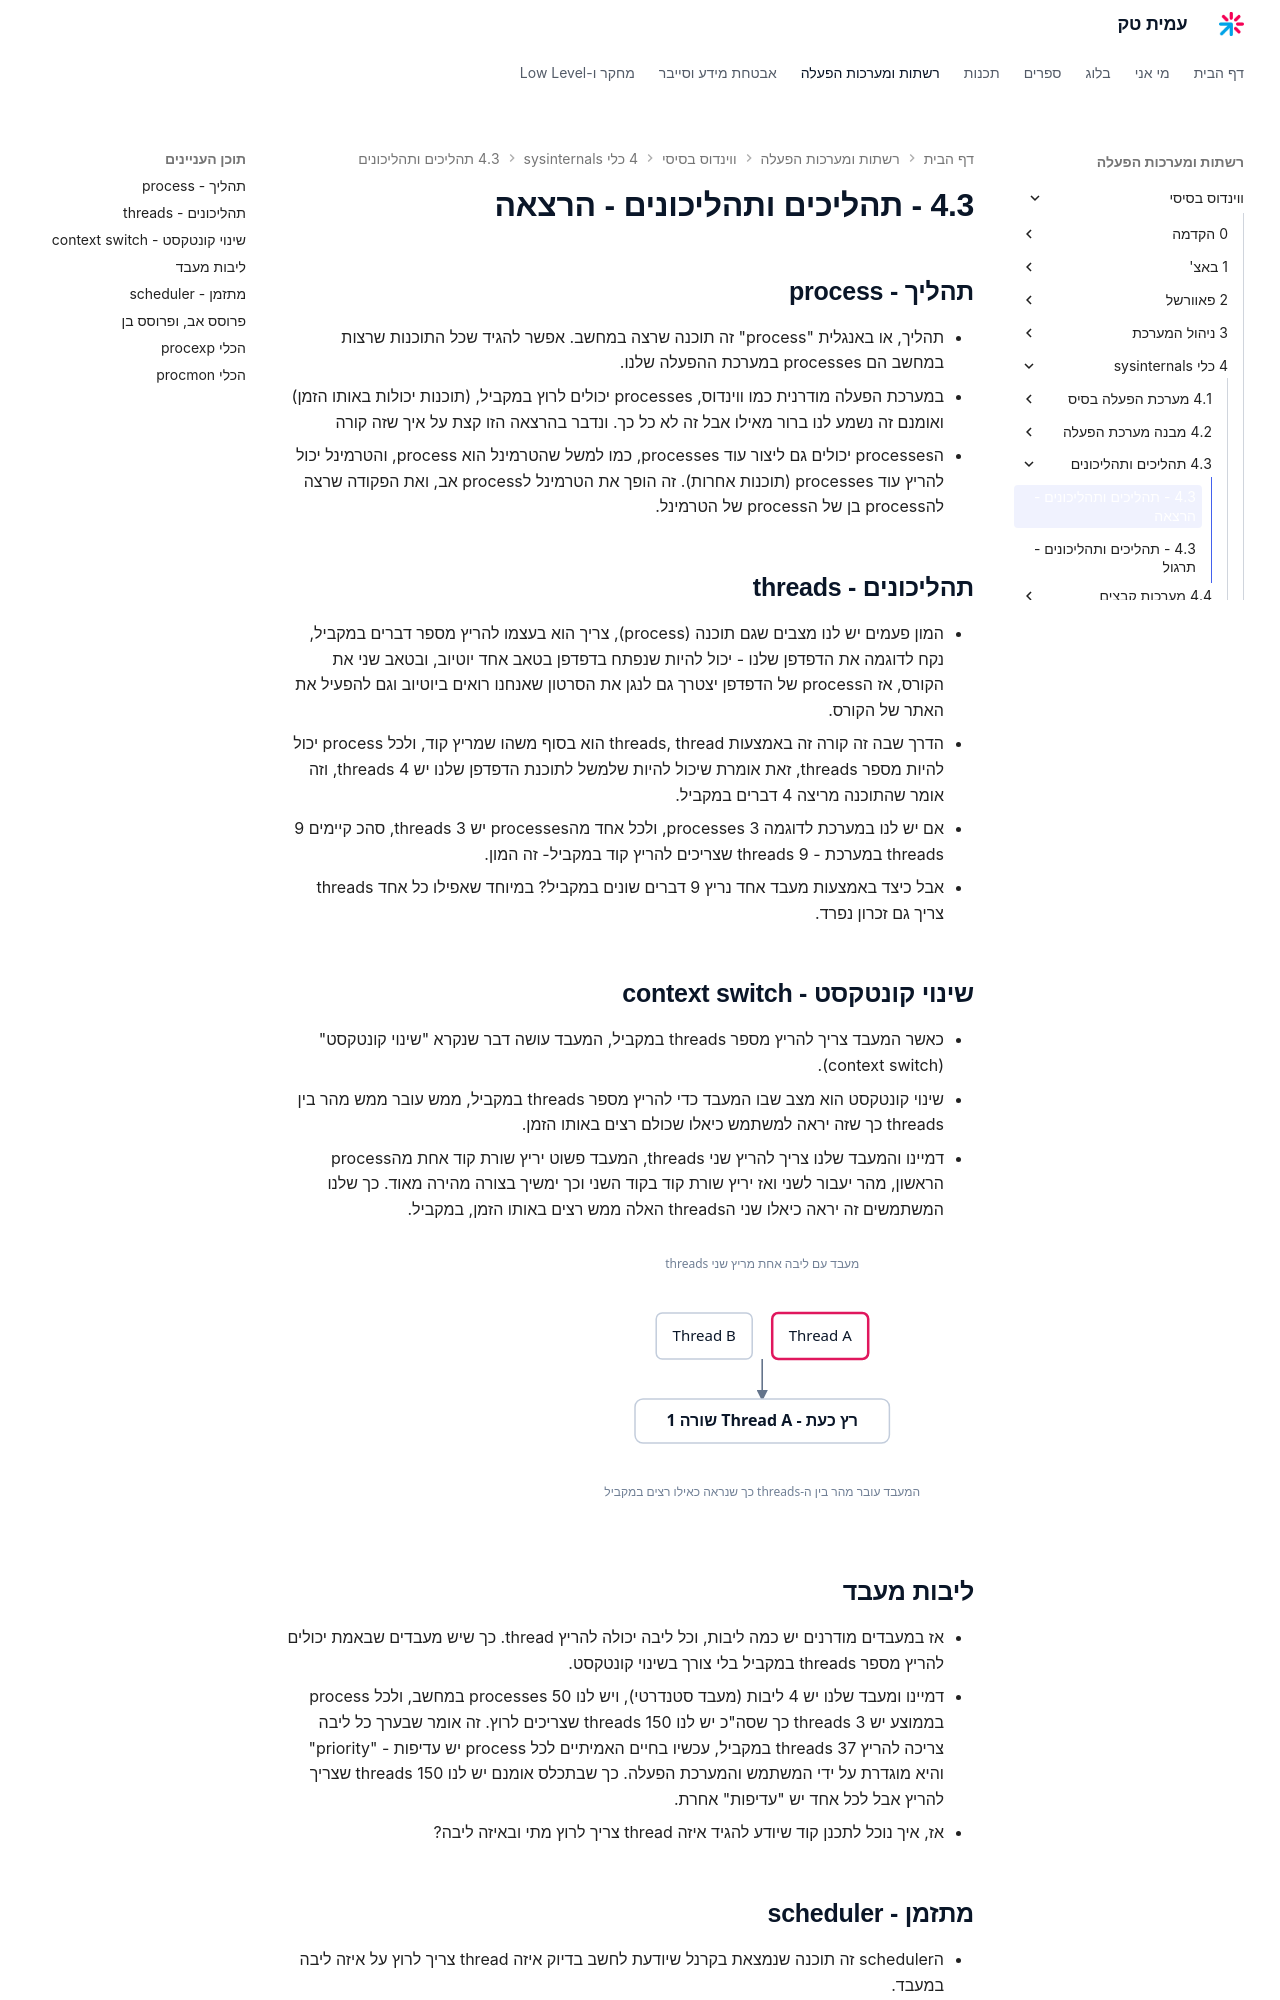

repository: AmitPinchasi/amittech · page: ווינדוס-בסיסי/4 - כלי sysinternals/4.3 - תהליכים ותהליכונים/4.3 - תהליכים ותהליכונים - הרצאה/index.html · generator: mkdocs

## תהליך - process
- תהליך, או באנגלית "process" זה תוכנה שרצה במחשב. אפשר להגיד שכל התוכנות שרצות במחשב הם processes במערכת ההפעלה שלנו.
- במערכת הפעלה מודרנית כמו ווינדוס, processes יכולים לרוץ במקביל, (תוכנות יכולות באותו הזמן) ואומנם זה נשמע לנו ברור מאילו אבל זה לא כל כך. ונדבר בהרצאה הזו קצת על איך שזה קורה
- הprocesses יכולים גם ליצור עוד processes, כמו למשל שהטרמינל הוא process, והטרמינל יכול להריץ עוד processes (תוכנות אחרות). זה הופך את הטרמינל לprocess אב, ואת הפקודה שרצה להprocess בן של הprocess של הטרמינל.

## תהליכונים - threads
- המון פעמים יש לנו מצבים שגם תוכנה (process), צריך הוא בעצמו להריץ מספר דברים במקביל, נקח לדוגמה את הדפדפן שלנו - יכול להיות שנפתח בדפדפן בטאב אחד יוטיוב, ובטאב שני את הקורס, אז הprocess של הדפדפן יצטרך גם לנגן את הסרטון שאנחנו רואים ביוטיוב וגם להפעיל את האתר של הקורס. 
- הדרך שבה זה קורה זה באמצעות threads, thread הוא בסוף משהו שמריץ קוד, ולכל process יכול להיות מספר threads, זאת אומרת שיכול להיות שלמשל לתוכנת הדפדפן שלנו יש 4 threads, וזה אומר שהתוכנה מריצה 4 דברים במקביל. 
- אם יש לנו במערכת לדוגמה 3 processes, ולכל אחד מהprocesses יש 3 threads, סהכ קיימים 9 threads במערכת - 9 threads שצריכים להריץ קוד במקביל- זה המון.
- אבל כיצד באמצעות מעבד אחד נריץ 9 דברים שונים במקביל? במיוחד שאפילו כל אחד threads צריך גם זכרון נפרד.
